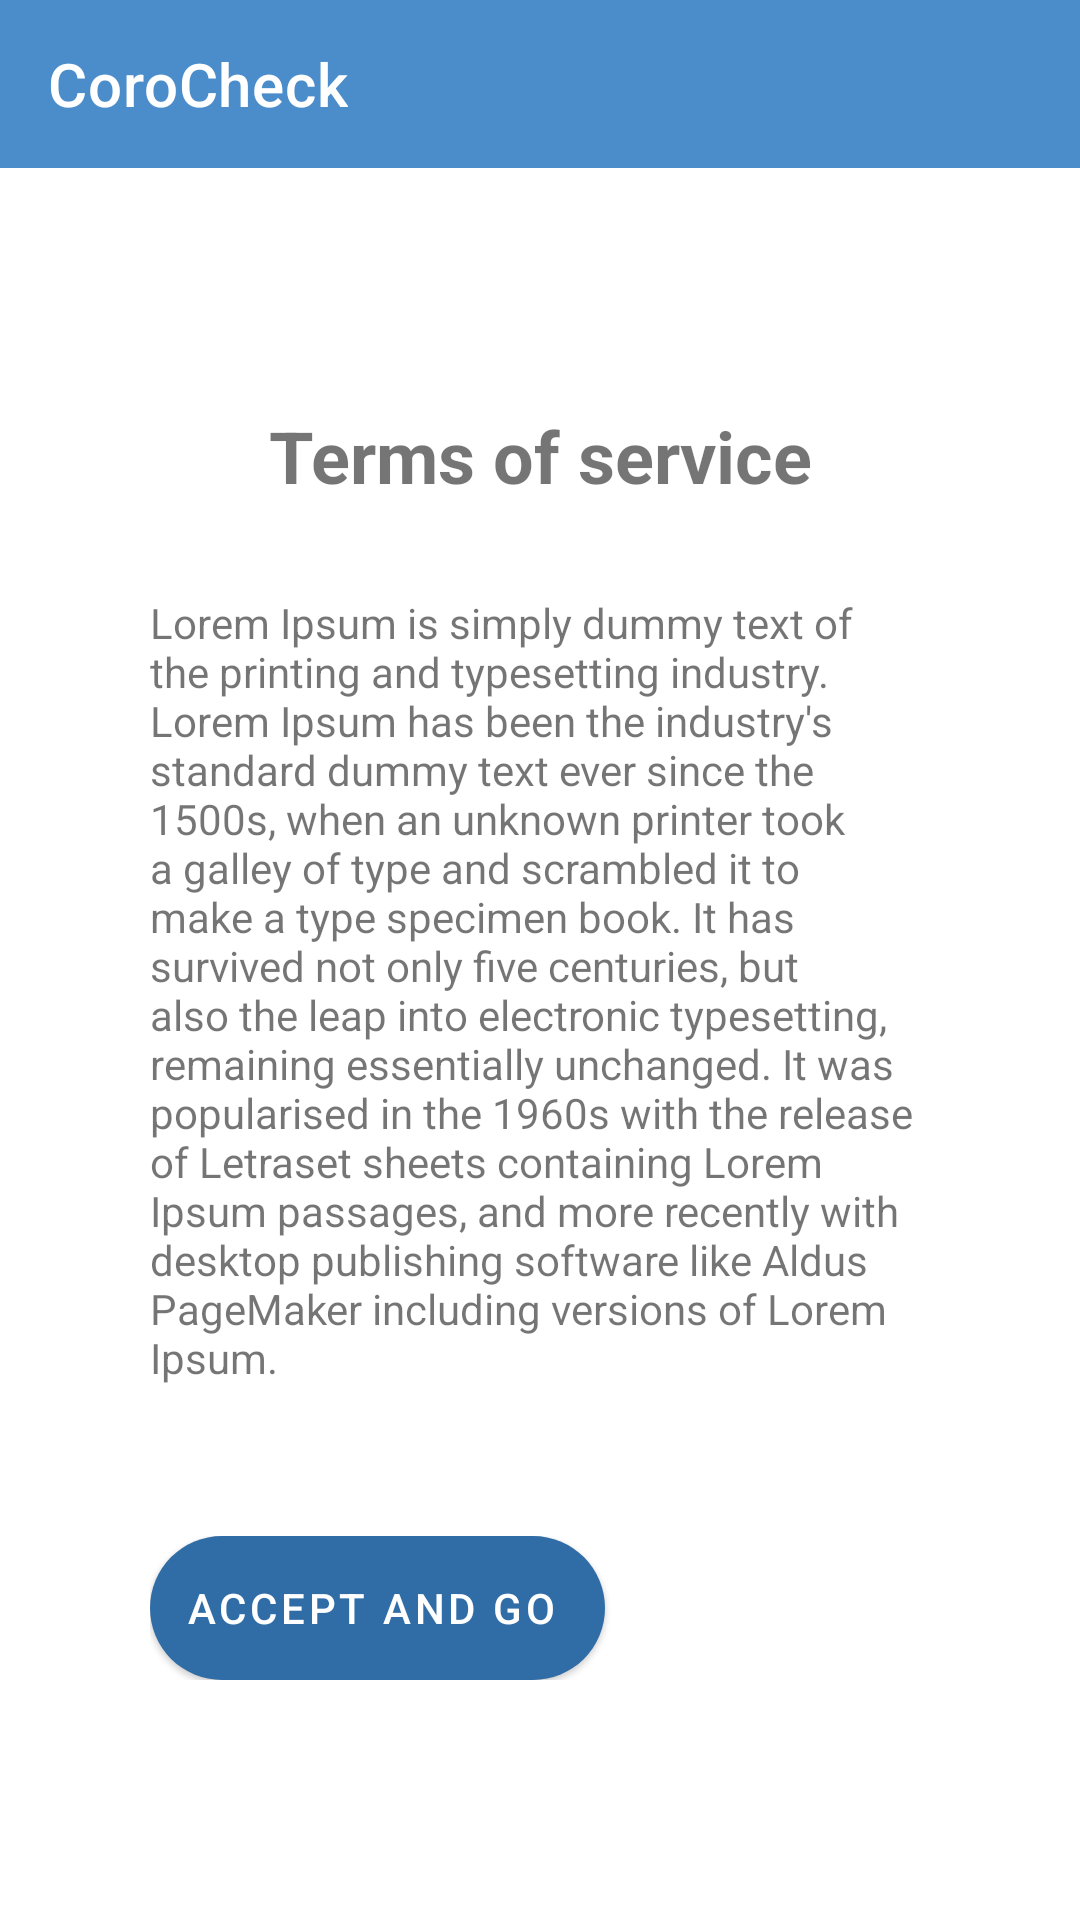

Produce the Android XML layout that renders to this screen, including the resource entries it uses.
<!-- AndroidManifest.xml: application theme AppTheme -->
<!-- res/layout/activity_terms.xml -->
<?xml version="1.0" encoding="utf-8"?>
<LinearLayout xmlns:android="http://schemas.android.com/apk/res/android"
    xmlns:app="http://schemas.android.com/apk/res-auto"
    xmlns:tools="http://schemas.android.com/tools"
    android:layout_width="match_parent"
    android:layout_height="match_parent"
    android:orientation="vertical"
    tools:context=".terms">

    <com.google.android.material.appbar.AppBarLayout
        android:layout_width="match_parent"
        android:layout_height="wrap_content">

        <com.google.android.material.appbar.MaterialToolbar
            android:id="@+id/topAppBar"
            style="@style/Widget.MaterialComponents.Toolbar.Primary"
            android:layout_width="match_parent"
            android:layout_height="?attr/actionBarSize"
            app:navigationIcon="@drawable/ic_play"
            app:title="@string/app_name" />

    </com.google.android.material.appbar.AppBarLayout>

    <LinearLayout
        android:layout_width="match_parent"
        android:layout_height="match_parent"
        android:gravity="center"
        android:orientation="vertical"
        android:padding="50dp">

        <TextView
            android:id="@+id/txt_question"
            android:layout_width="match_parent"
            android:layout_height="wrap_content"
            android:text="Terms of service"
            android:textAlignment="center"
            android:textSize="24sp"
            android:textStyle="bold" />

        <TextView
            android:id="@+id/textView4"
            android:layout_width="match_parent"
            android:layout_height="wrap_content"
            android:layout_marginTop="30dp"
            android:layout_marginBottom="50dp"
            android:text="Lorem Ipsum is simply dummy text of the printing and typesetting industry. Lorem Ipsum has been the industry's standard dummy text ever since the 1500s, when an unknown printer took a galley of type and scrambled it to make a type specimen book. It has survived not only five centuries, but also the leap into electronic typesetting, remaining essentially unchanged. It was popularised in the 1960s with the release of Letraset sheets containing Lorem Ipsum passages, and more recently with desktop publishing software like Aldus PageMaker including versions of Lorem Ipsum." />

        <LinearLayout
            android:layout_width="match_parent"
            android:layout_height="wrap_content"
            android:orientation="horizontal">

            <Button
                android:id="@+id/btntestSkip"
                style="@style/cornerRadios"
                android:layout_width="wrap_content"
                android:layout_height="wrap_content"
                android:elevation="1dp"
                android:onClick="go"
                android:text="Accept and Go"
                android:textColor="#FFF"
                android:textSize="14dp"
                app:backgroundTint="@color/colorAccent"
                app:icon="@drawable/ic_play"
                app:iconGravity="textStart"
                app:iconTint="#FFF" />

        </LinearLayout>


    </LinearLayout>

</LinearLayout>
<!-- resources referenced by this layout -->
<resources>
  <color name="colorAccent">#306da6</color>
  <string name="app_name">CoroCheck</string>
  <style name="cornerRadios" parent="@style/Widget.MaterialComponents.Button.OutlinedButton.Icon">
          <item name="backgroundTint">#CCEAFF</item>
          <item name="android:background">@drawable/courned_layout</item>
      </style>
  <style name="AppTheme" parent="Theme.MaterialComponents.Light.NoActionBar">
          
          <item name="colorPrimary">@color/colorPrimary</item>
          <item name="colorPrimaryDark">@color/colorPrimaryDark</item>
          <item name="colorAccent">@color/colorAccent</item>
      </style>
  <!-- drawable courned_layout (drawable) -->
  <?xml version="1.0" encoding="utf-8"?>
  <shape
      xmlns:android="http://schemas.android.com/apk/res/android"
      android:shape="rectangle"   >
      <solid
          android:color="@color/colorAccent" >
      </solid>
      <corners
          android:radius="50dp"   >
      </corners>
  </shape>
  <color name="colorPrimary">#4b8dca</color>
  <color name="colorPrimaryDark">#1E88E5</color>
</resources>
